Dataset: MahJongTrainDataSet (GitHub, likesm0887/MahJongTrainDataSet). Classes: bamboo eight tile, bamboo five tile, characters eight tile, characters five tile, characters four tile, characters nine tile, characters one tile, characters seven tile, characters six tile, characters three tile, characters two tile, circle eight tile, circle five tile, circle four tile, circle nine tile, circle one tile, circle seven tile, circle six tile, circle three tile, circle two tile, east wind tile, green dragon tile, north wind tile, red dragon tile, west wind tile, white dragon tile.

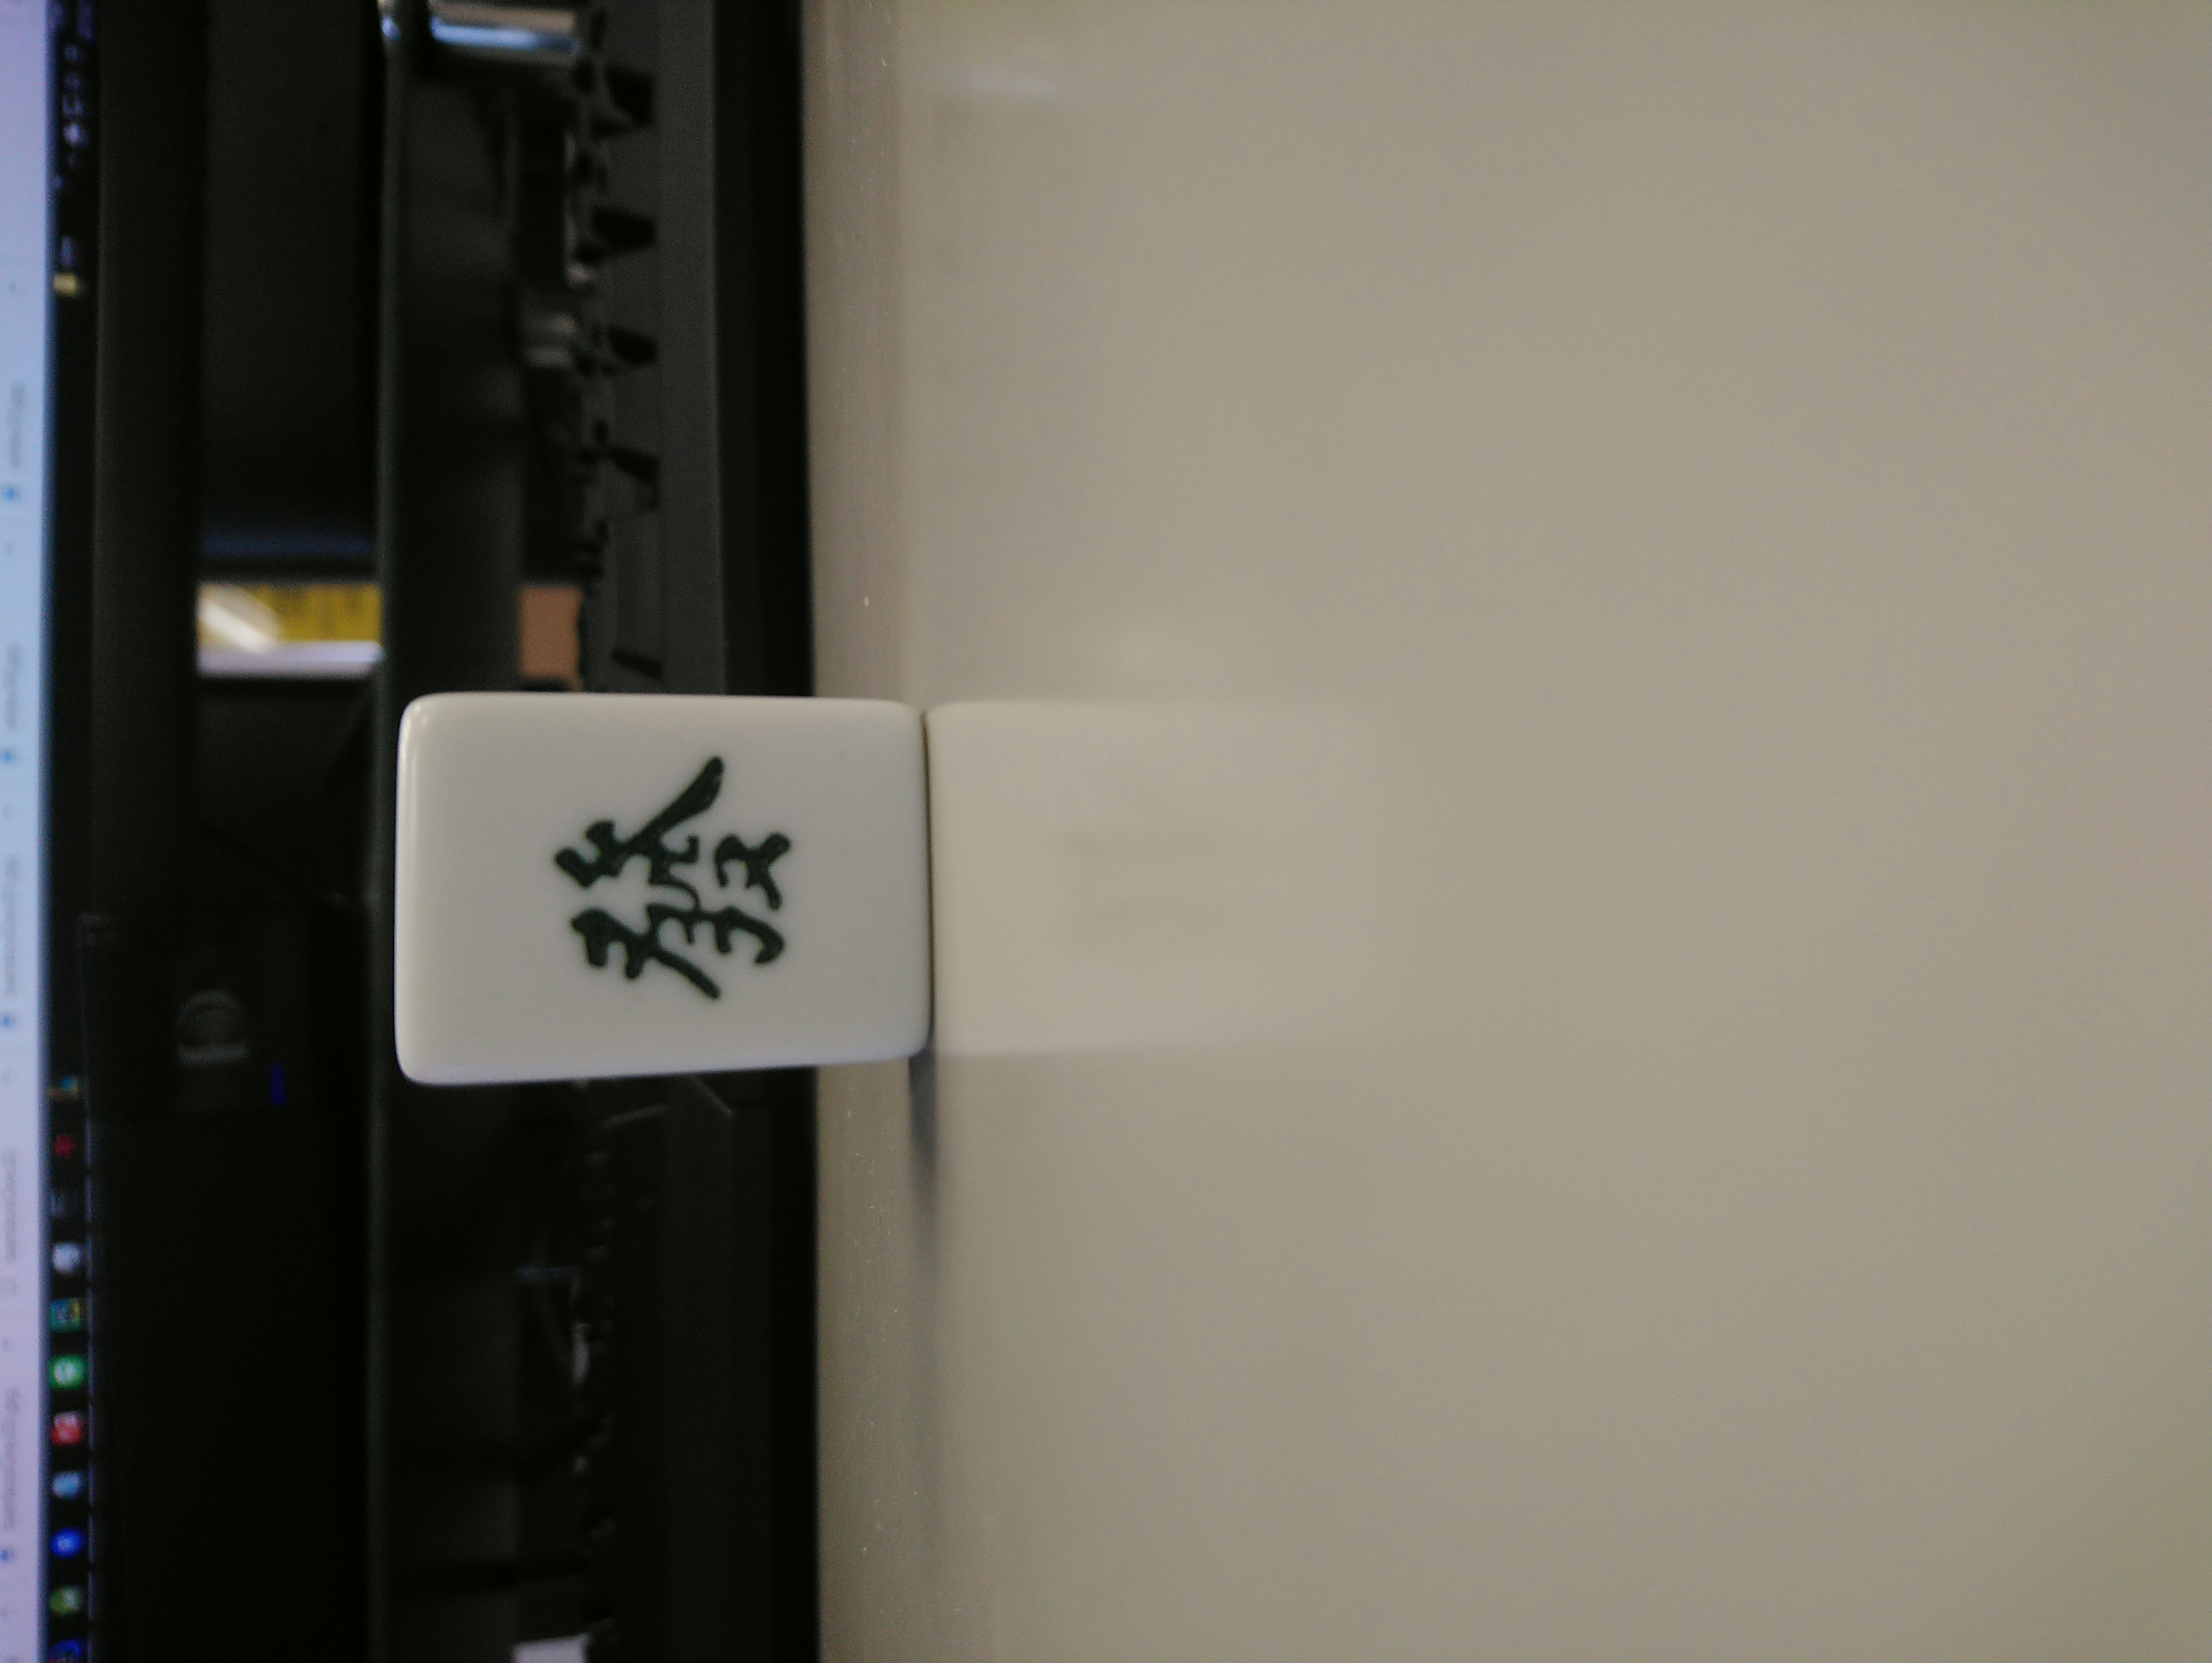
Label: green dragon tile

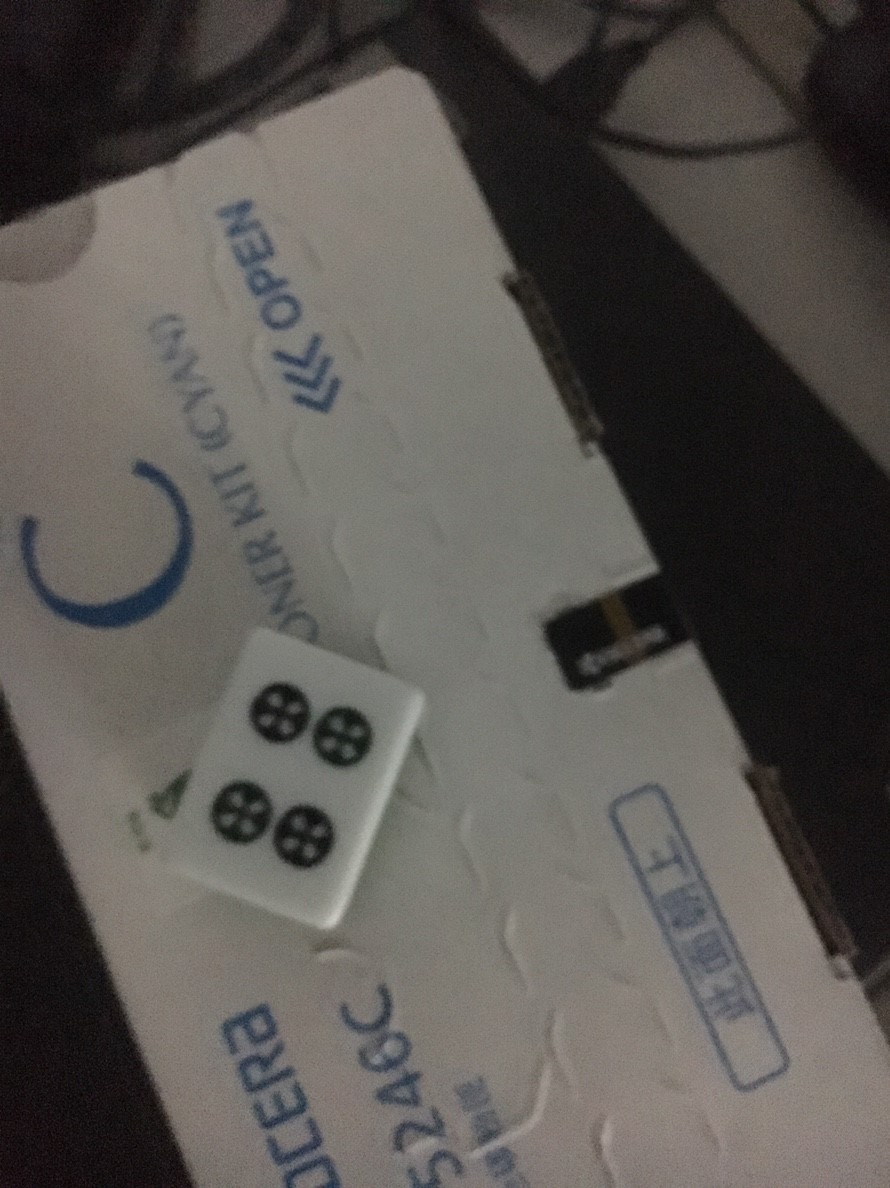
Label: circle four tile

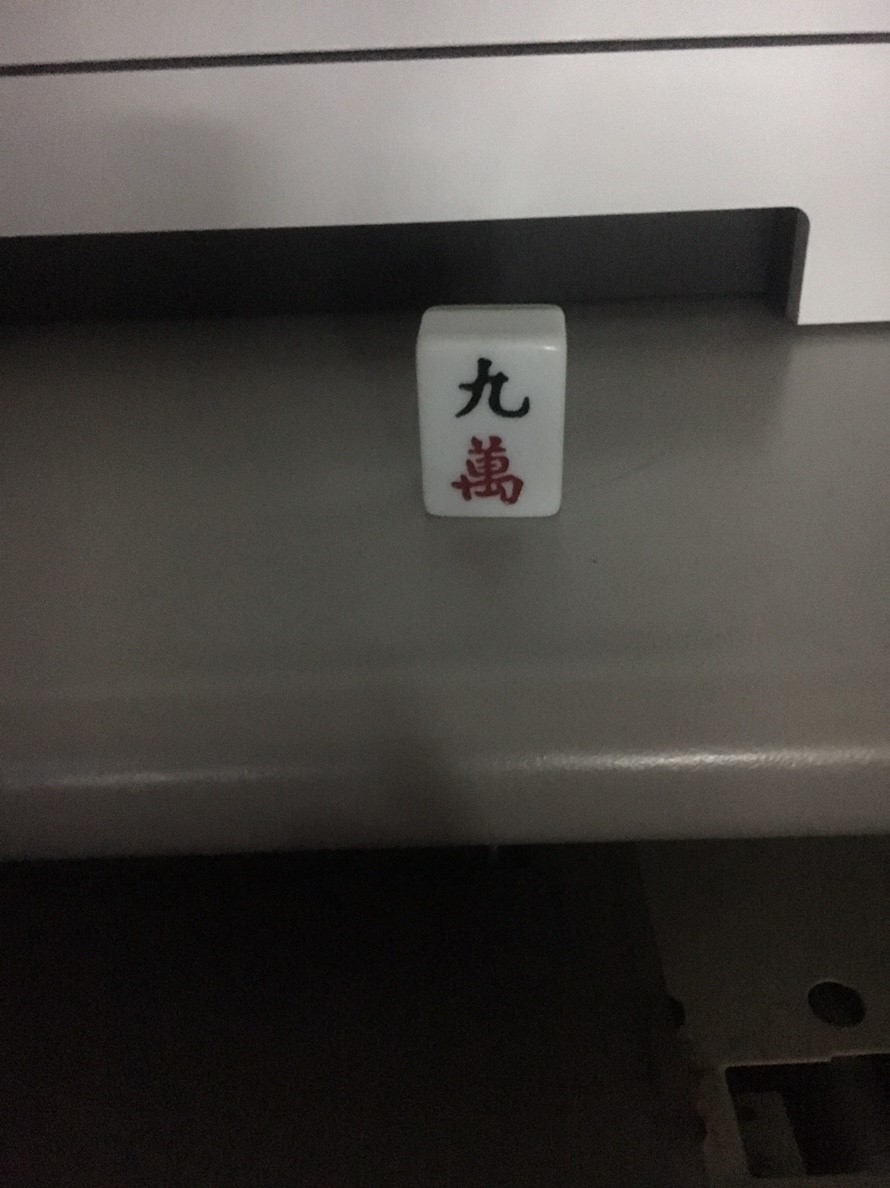
Label: characters nine tile

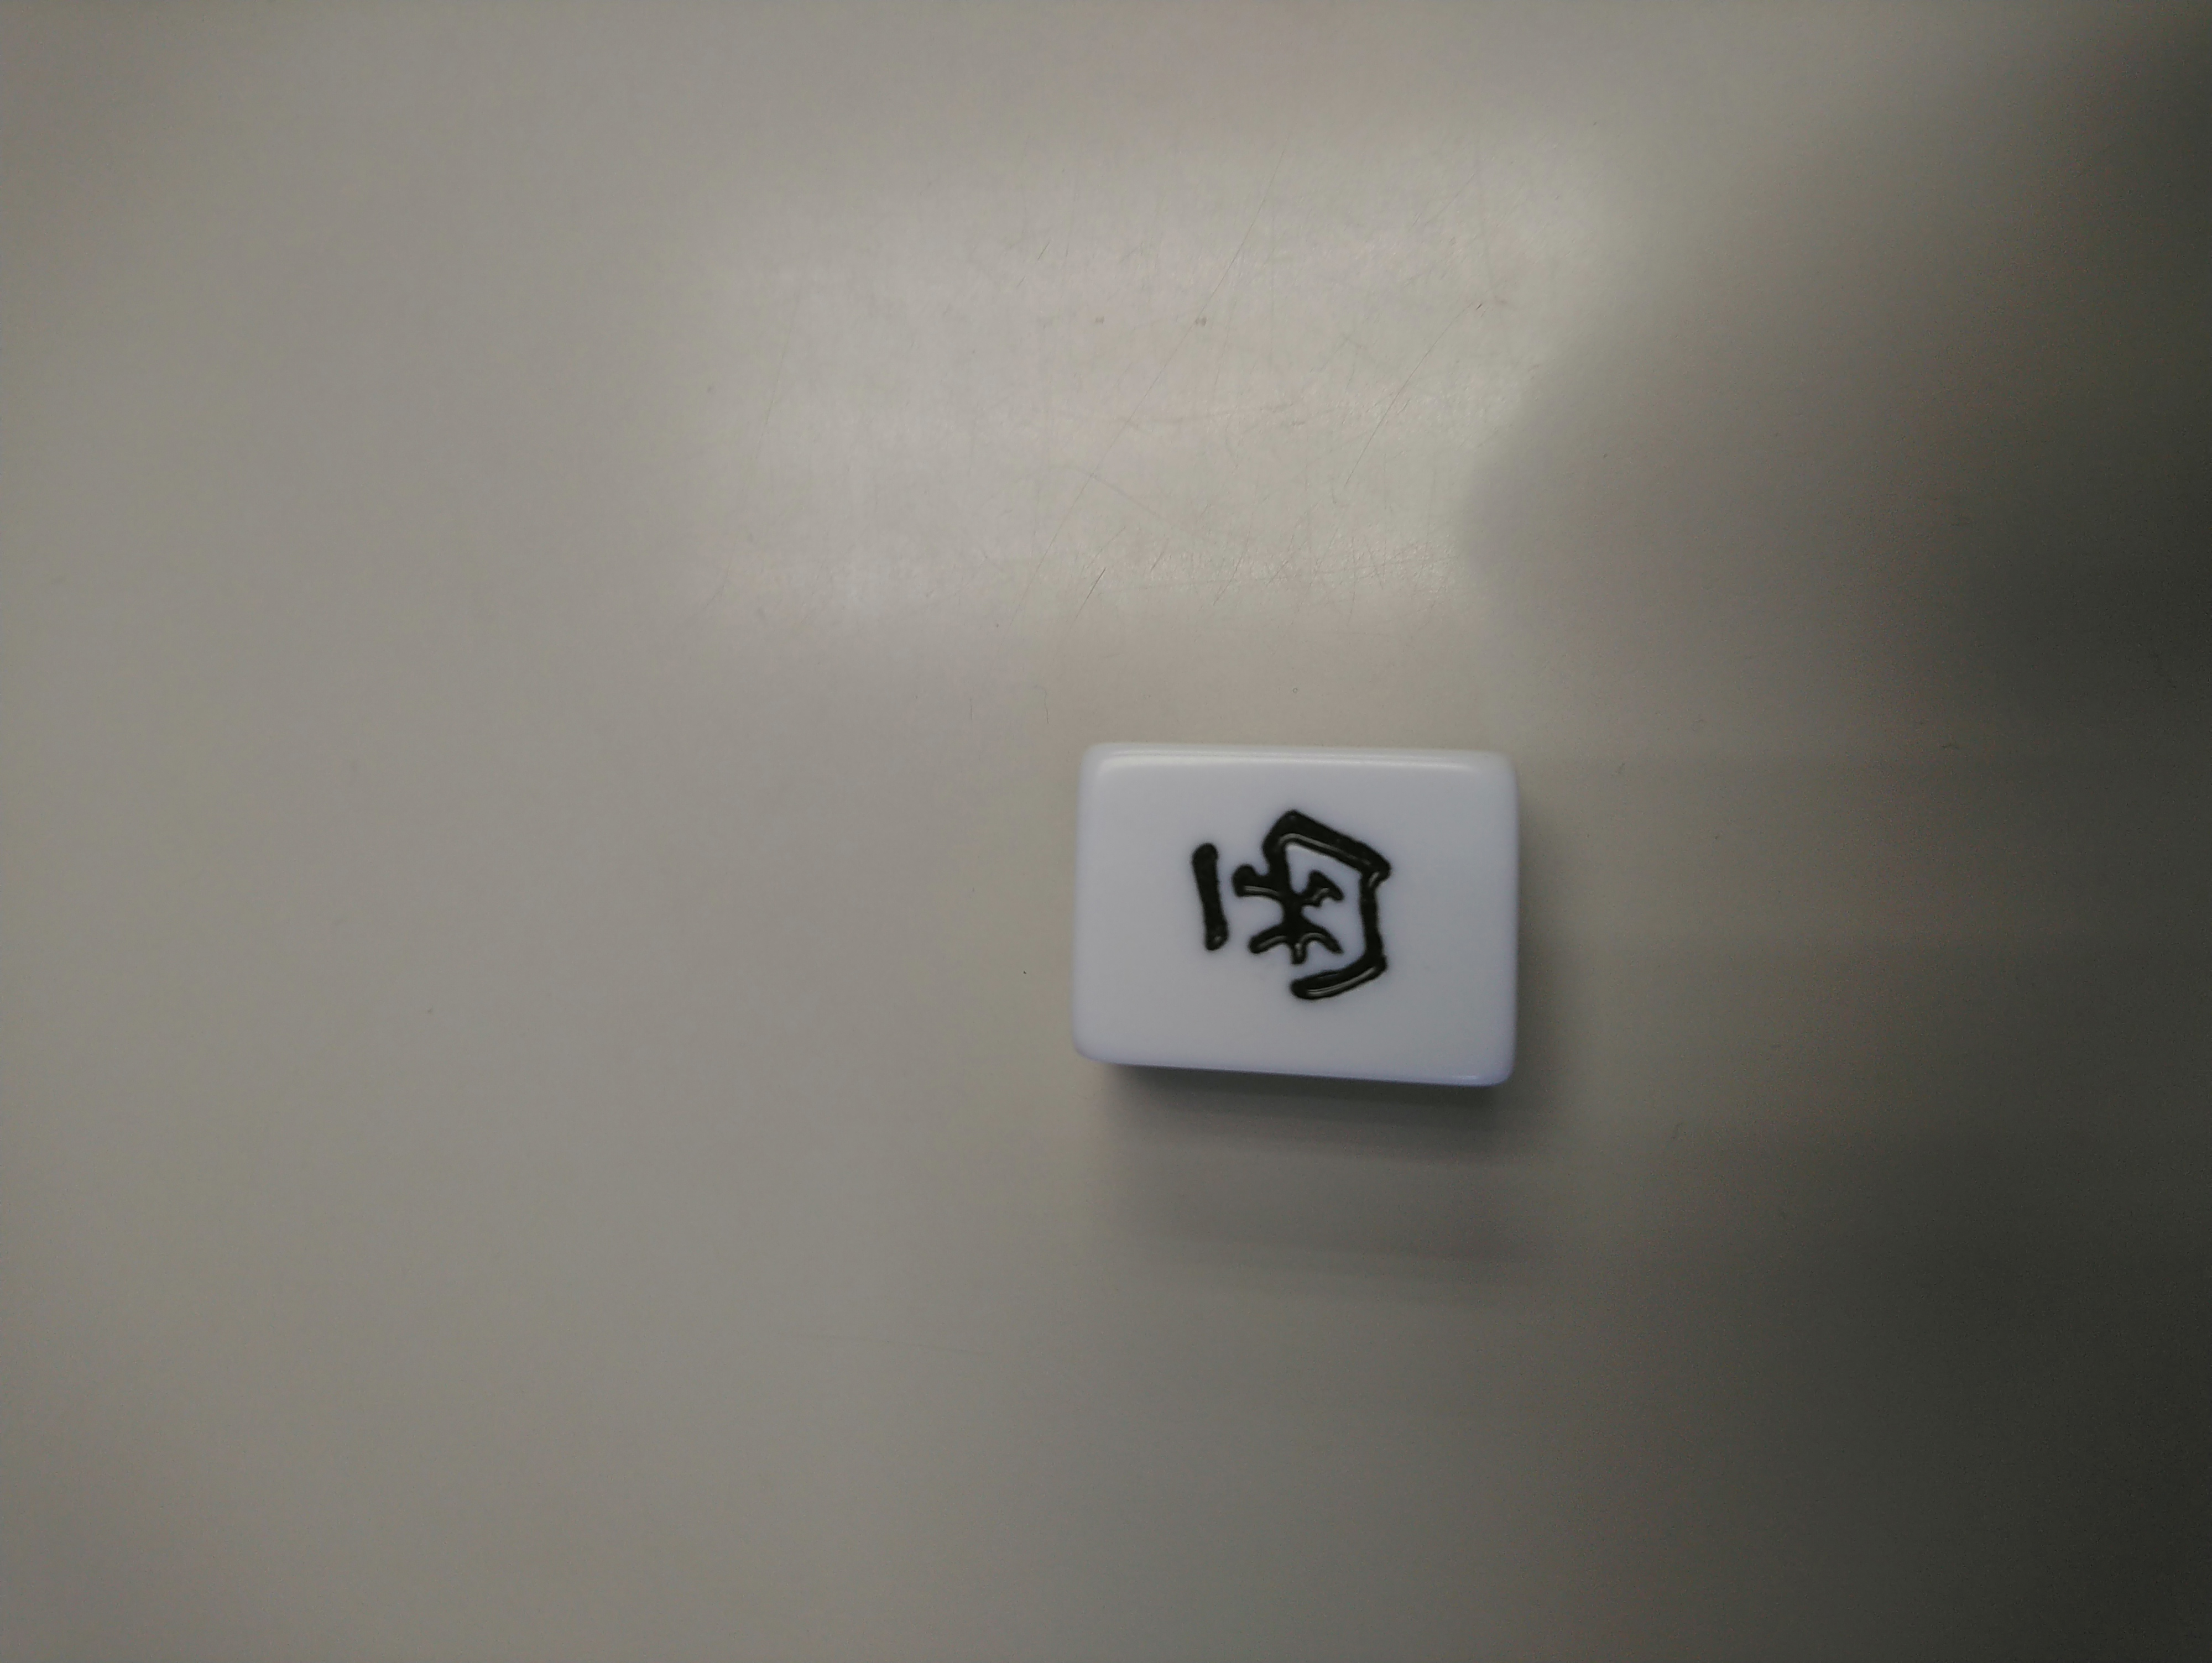
Label: west wind tile

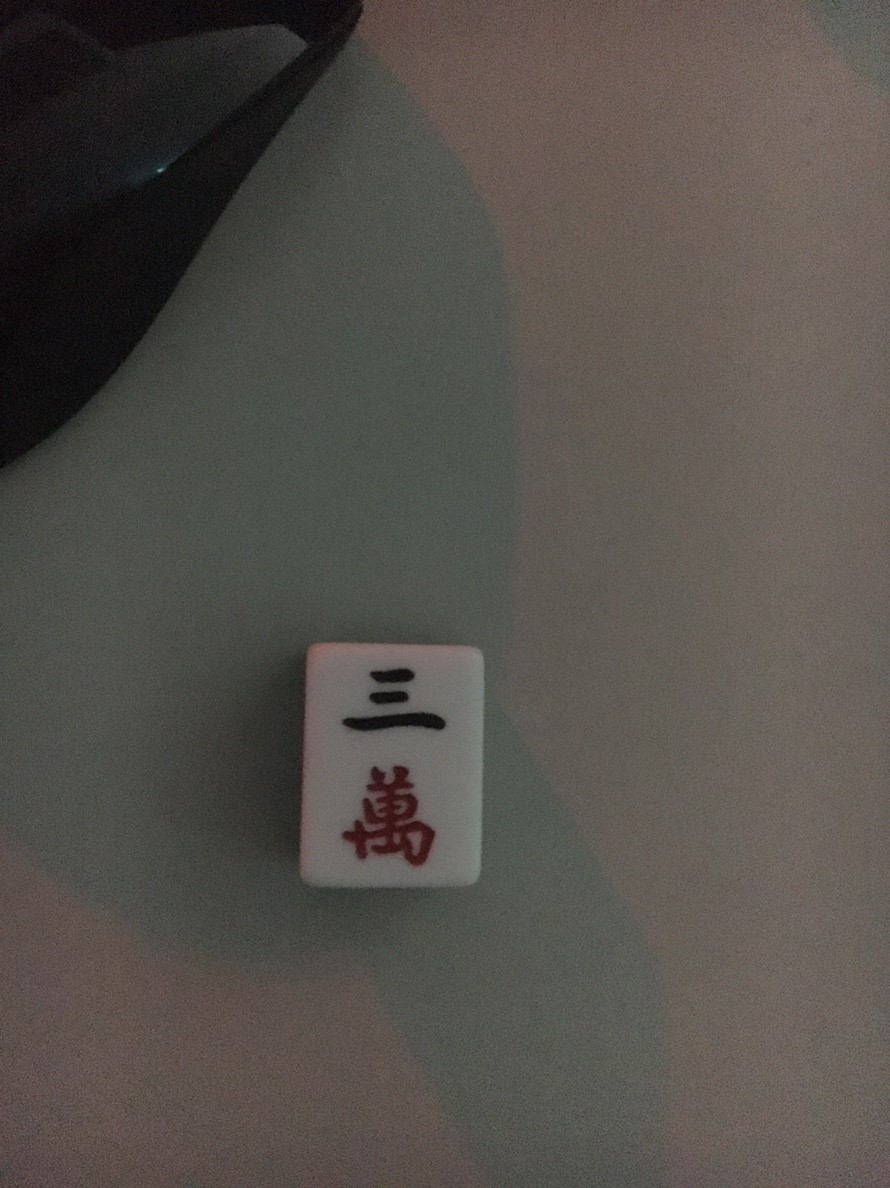
Label: characters three tile

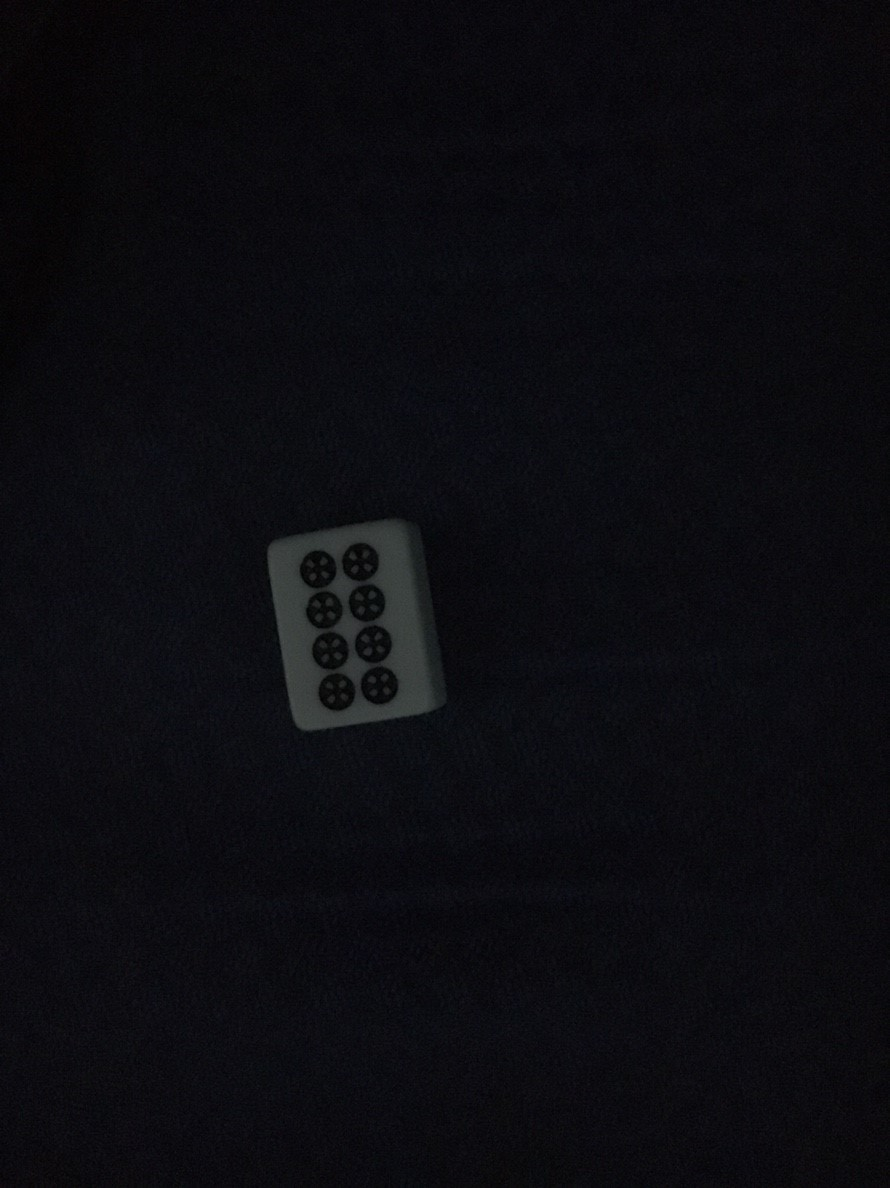
Label: circle eight tile
